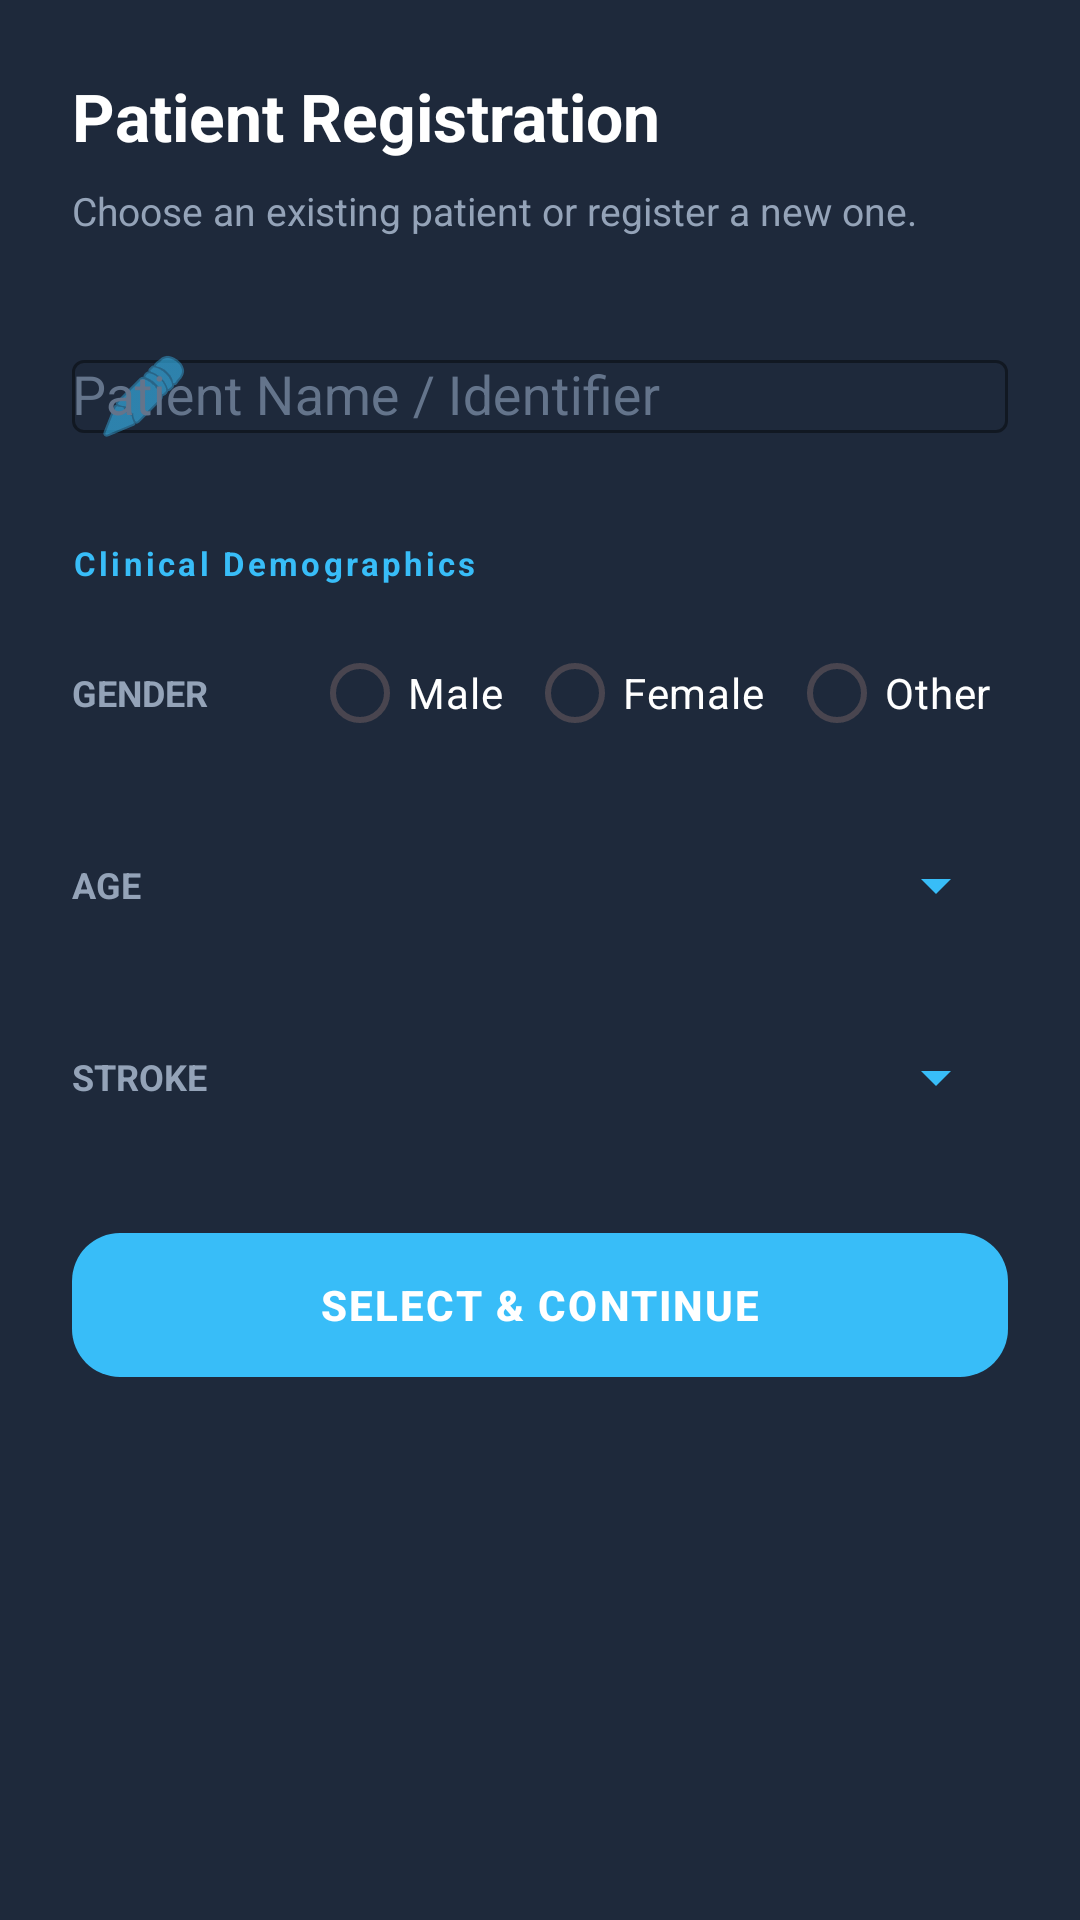

Layout XML and referenced resources for this Android screen:
<!-- AndroidManifest.xml: application theme Theme.MyApplication -->
<!-- res/layout/dialog_patient_intake.xml -->
<?xml version="1.0" encoding="utf-8"?>
<LinearLayout xmlns:android="http://schemas.android.com/apk/res/android"
    xmlns:app="http://schemas.android.com/apk/res-auto"
    android:layout_width="match_parent"
    android:layout_height="wrap_content"
    android:orientation="vertical"
    android:padding="24dp"
    android:background="#1E293B">

    <TextView
        android:layout_width="wrap_content"
        android:layout_height="wrap_content"
        android:text="Patient Registration"
        android:textColor="#FFFFFF"
        android:textSize="22sp"
        android:textStyle="bold"
        android:layout_marginBottom="8dp" />

    <TextView
        android:layout_width="wrap_content"
        android:layout_height="wrap_content"
        android:text="Choose an existing patient or register a new one."
        android:textColor="#94A3B8"
        android:textSize="13sp"
        android:layout_marginBottom="24dp" />

    
    <com.google.android.material.textfield.TextInputLayout
        android:id="@+id/tilPatientName"
        style="@style/Widget.MaterialComponents.TextInputLayout.OutlinedBox"
        android:layout_width="match_parent"
        android:layout_height="wrap_content"
        android:hint="Patient Name / Identifier"
        app:hintTextColor="#38BDF8"
        app:boxStrokeColor="#38BDF8"
        android:textColorHint="#64748B"
        app:startIconDrawable="@android:drawable/ic_menu_edit"
        app:startIconTint="#38BDF8">

        <AutoCompleteTextView
            android:id="@+id/actvPatientName"
            android:layout_width="match_parent"
            android:layout_height="wrap_content"
            android:textColor="#FFFFFF"
            android:inputType="textPersonName"
            android:completionThreshold="1" />
    </com.google.android.material.textfield.TextInputLayout>

    <TextView
        android:layout_width="wrap_content"
        android:layout_height="wrap_content"
        android:text="Clinical Demographics"
        android:textColor="#38BDF8"
        android:textSize="11sp"
        android:textStyle="bold"
        android:letterSpacing="0.1"
        android:layout_marginTop="24dp"
        android:layout_marginBottom="12dp" />

    
    <LinearLayout
        android:layout_width="match_parent"
        android:layout_height="wrap_content"
        android:orientation="horizontal"
        android:gravity="center_vertical"
        android:layout_marginBottom="16dp">
        
        <TextView
            android:layout_width="80dp"
            android:layout_height="wrap_content"
            android:text="GENDER"
            android:textColor="#94A3B8"
            android:textSize="12sp"
            android:textStyle="bold" />

        <RadioGroup
            android:id="@+id/rgGender"
            android:layout_width="match_parent"
            android:layout_height="wrap_content"
            android:orientation="horizontal">
            <RadioButton android:id="@+id/rbMale" android:layout_width="wrap_content" android:layout_height="wrap_content" android:text="Male" android:textColor="#FFFFFF" android:buttonTint="#38BDF8" android:layout_marginEnd="8dp"/>
            <RadioButton android:id="@+id/rbFemale" android:layout_width="wrap_content" android:layout_height="wrap_content" android:text="Female" android:textColor="#FFFFFF" android:buttonTint="#38BDF8" android:layout_marginEnd="8dp"/>
            <RadioButton android:id="@+id/rbOther" android:layout_width="wrap_content" android:layout_height="wrap_content" android:text="Other" android:textColor="#FFFFFF" android:buttonTint="#38BDF8"/>
        </RadioGroup>
    </LinearLayout>

    
    <LinearLayout
        android:layout_width="match_parent"
        android:layout_height="wrap_content"
        android:orientation="horizontal"
        android:gravity="center_vertical"
        android:layout_marginBottom="16dp">
        
        <TextView
            android:layout_width="80dp"
            android:layout_height="wrap_content"
            android:text="AGE"
            android:textColor="#94A3B8"
            android:textSize="12sp"
            android:textStyle="bold" />

        <Spinner
            android:id="@+id/spinnerAgeRange"
            android:layout_width="match_parent"
            android:layout_height="48dp"
            android:backgroundTint="#38BDF8" />
    </LinearLayout>

    
    <LinearLayout
        android:layout_width="match_parent"
        android:layout_height="wrap_content"
        android:orientation="horizontal"
        android:gravity="center_vertical"
        android:layout_marginBottom="24dp">
        
        <TextView
            android:layout_width="80dp"
            android:layout_height="wrap_content"
            android:text="STROKE"
            android:textColor="#94A3B8"
            android:textSize="12sp"
            android:textStyle="bold" />

        <Spinner
            android:id="@+id/spinnerStrokeDuration"
            android:layout_width="match_parent"
            android:layout_height="48dp"
            android:backgroundTint="#38BDF8" />
    </LinearLayout>

    <com.google.android.material.button.MaterialButton
        android:id="@+id/btnSavePatient"
        android:layout_width="match_parent"
        android:layout_height="56dp"
        android:text="SELECT &amp; CONTINUE"
        android:textColor="#FFFFFF"
        android:textStyle="bold"
        app:cornerRadius="16dp"
        app:backgroundTint="#38BDF8"
        android:letterSpacing="0.05" />

</LinearLayout>
<!-- resources referenced by this layout -->
<resources>
  <style name="Theme.MyApplication" parent="Base.Theme.MyApplication" />
  <style name="Base.Theme.MyApplication" parent="Theme.Material3.Light.NoActionBar">
          
      </style>
</resources>
